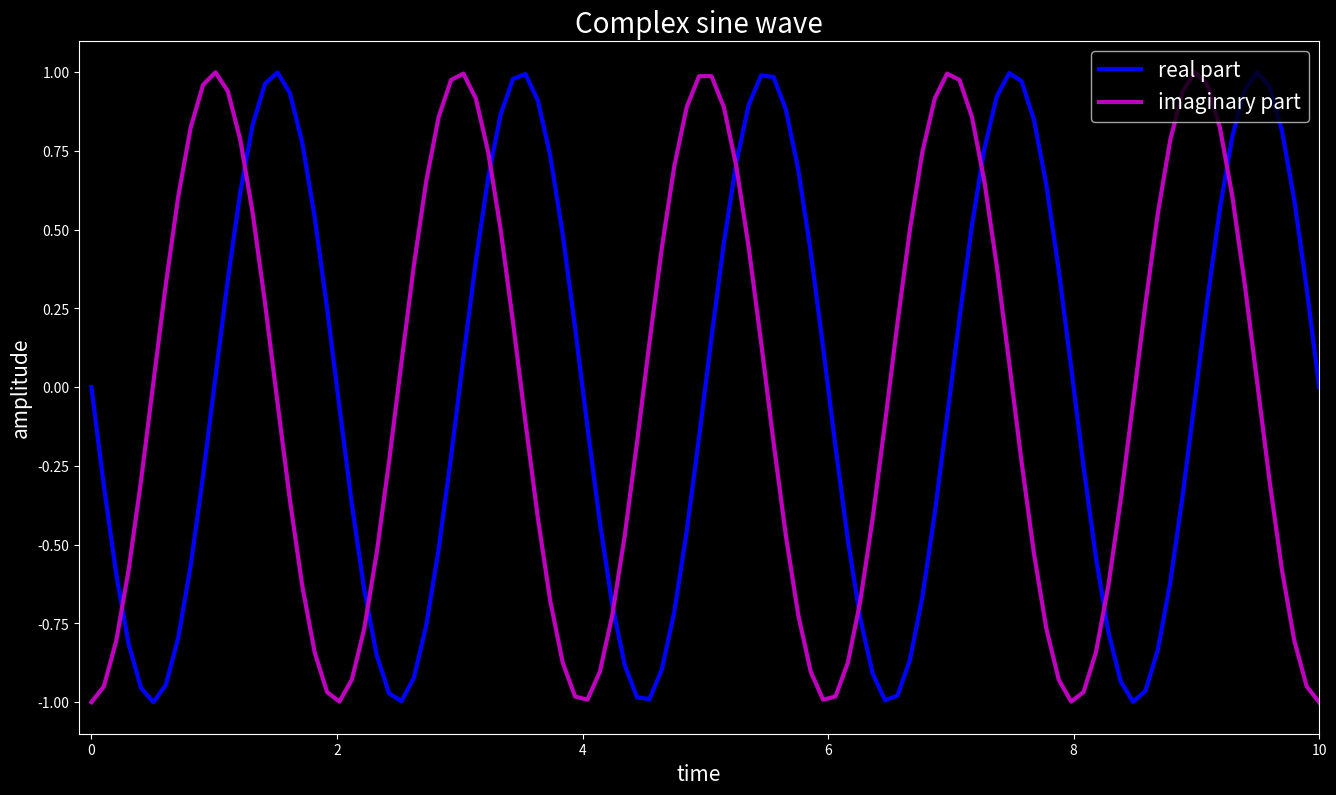

This figure's Python source:
import numpy as np
import matplotlib.pyplot as plt
from matplotlib import style

# Parameters for Complex Sine wave
t = np.linspace(0, 10, 100) # time 
f = 50;                     # frequency 
A = 1;                      # amplitude 
theta = np.pi/2;            # phase 

# generate the sine wave
Compx_wave = A*np.exp(-1j*(2*np.pi * f * t + theta) );

# plot 
style.use('dark_background')

plt.figure(figsize=(16, 9))
plt.plot(t, np.real(Compx_wave), 'b-', linewidth=3, label='real part')
plt.plot(t, np.imag(Compx_wave), 'm-', linewidth=3, label='imaginary part')
plt.xlim([-0.1, 10])
plt.xlabel('time', fontsize=15)
plt.ylabel('amplitude', fontsize=15)
plt.title('Complex sine wave', fontsize=20)
plt.legend(fontsize=15, loc="upper right")
plt.show()